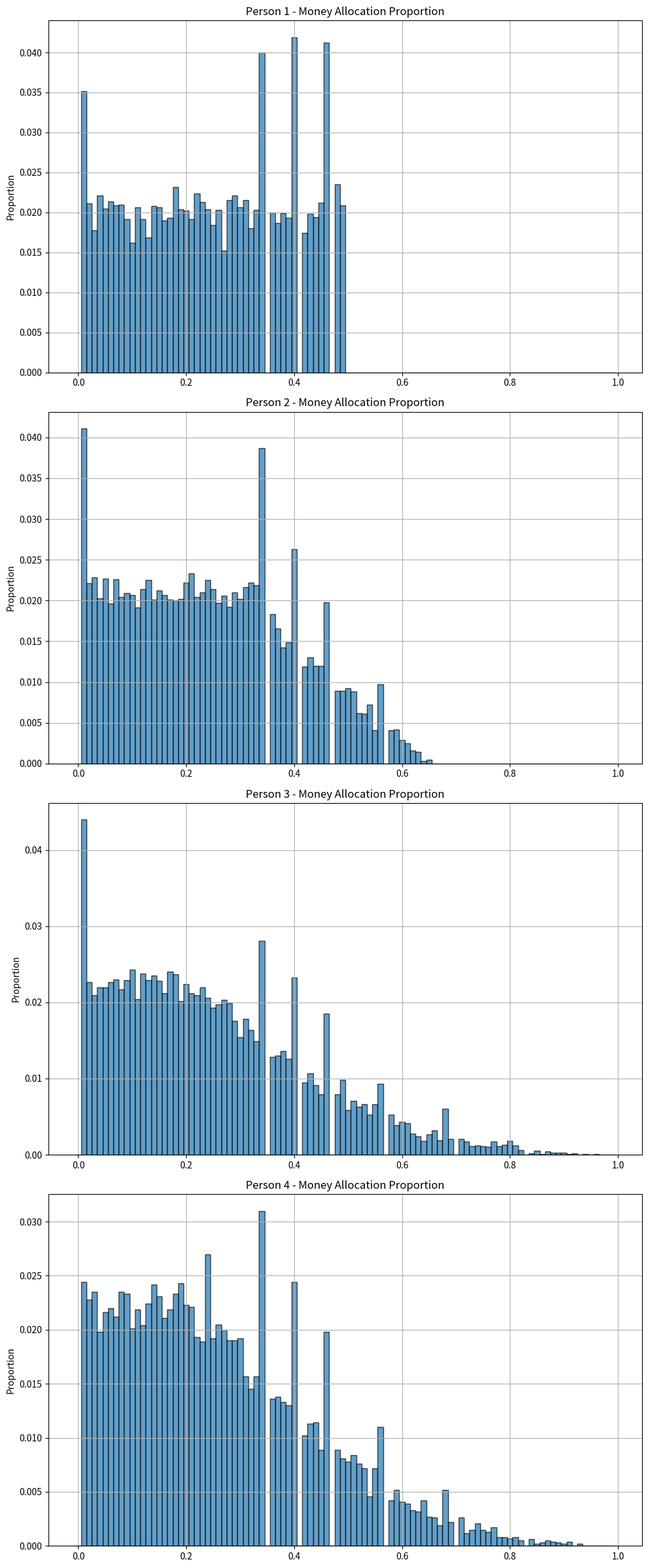

The matplotlib source for this figure:
import random
import matplotlib.pyplot as plt
import numpy as np
import tqdm
# Define the RedPackage class and the money allocation function
class RedPackage:
    def __init__(self, remain_size, remain_money):
        self.remain_size = remain_size
        self.remain_money = remain_money

def get_random_money(red_package):
    if red_package.remain_size == 1:
        red_package.remain_size -= 1
        return round(red_package.remain_money, 2)
    
    min_money = 0.01
    max_money = red_package.remain_money / red_package.remain_size * 2
    money = random.uniform(0, max_money)
    money = max(min_money, money)
    money = int(money * 100) / 100

    red_package.remain_size -= 1
    red_package.remain_money -= money
    return money

# Simulation parameters
num_people = 4
initial_money = 1
num_simulations = 10000
delta = 100

# Data storage
people_money_distributions = {i: [] for i in range(num_people)}

# Simulate the process
for _ in range(num_simulations):
    red_package = RedPackage(remain_size=num_people, remain_money=initial_money)
    for person in range(num_people):
        allocated_money = get_random_money(red_package)
        people_money_distributions[person].append(allocated_money)

generated_data = np.zeros((num_simulations, num_people))
for i in tqdm.tqdm(range(num_simulations)):
    for j in range(num_people):
        generated_data[i][j] = people_money_distributions[j][i]
# np.save(r'C:\Users\23714\Desktop\Shanghai Tech\大二上合集\概率论\project\generated_data_4D.npy', generated_data)
# raise RuntimeError('finished')
# Define the interval (0.05) and the bin edges
interval = 0.01
bin_edges = np.arange(0, initial_money + interval, interval)

# Calculate the proportions of samples within each interval for each person
proportions = {}
for person, money_list in people_money_distributions.items():
    hist, _ = np.histogram(money_list, bins=bin_edges)
    proportions[person] = hist / num_simulations  # Normalize to get the proportion

# Plot the proportions
fig, axes = plt.subplots(num_people, 1, figsize=(10, 6 * num_people))
plt.subplots_adjust(hspace=1)
if num_people == 1:
    axes = [axes]  # Make sure axes is iterable if there's only one plot

for person, ax in enumerate(axes):
    ax.bar(bin_edges[:-1], proportions[person], width=interval, edgecolor='black', alpha=0.7)
    ax.set_title(f"Person {person + 1} - Money Allocation Proportion")
    ax.set_ylabel("Proportion")
    ax.grid(True)

plt.tight_layout()
plt.show()
